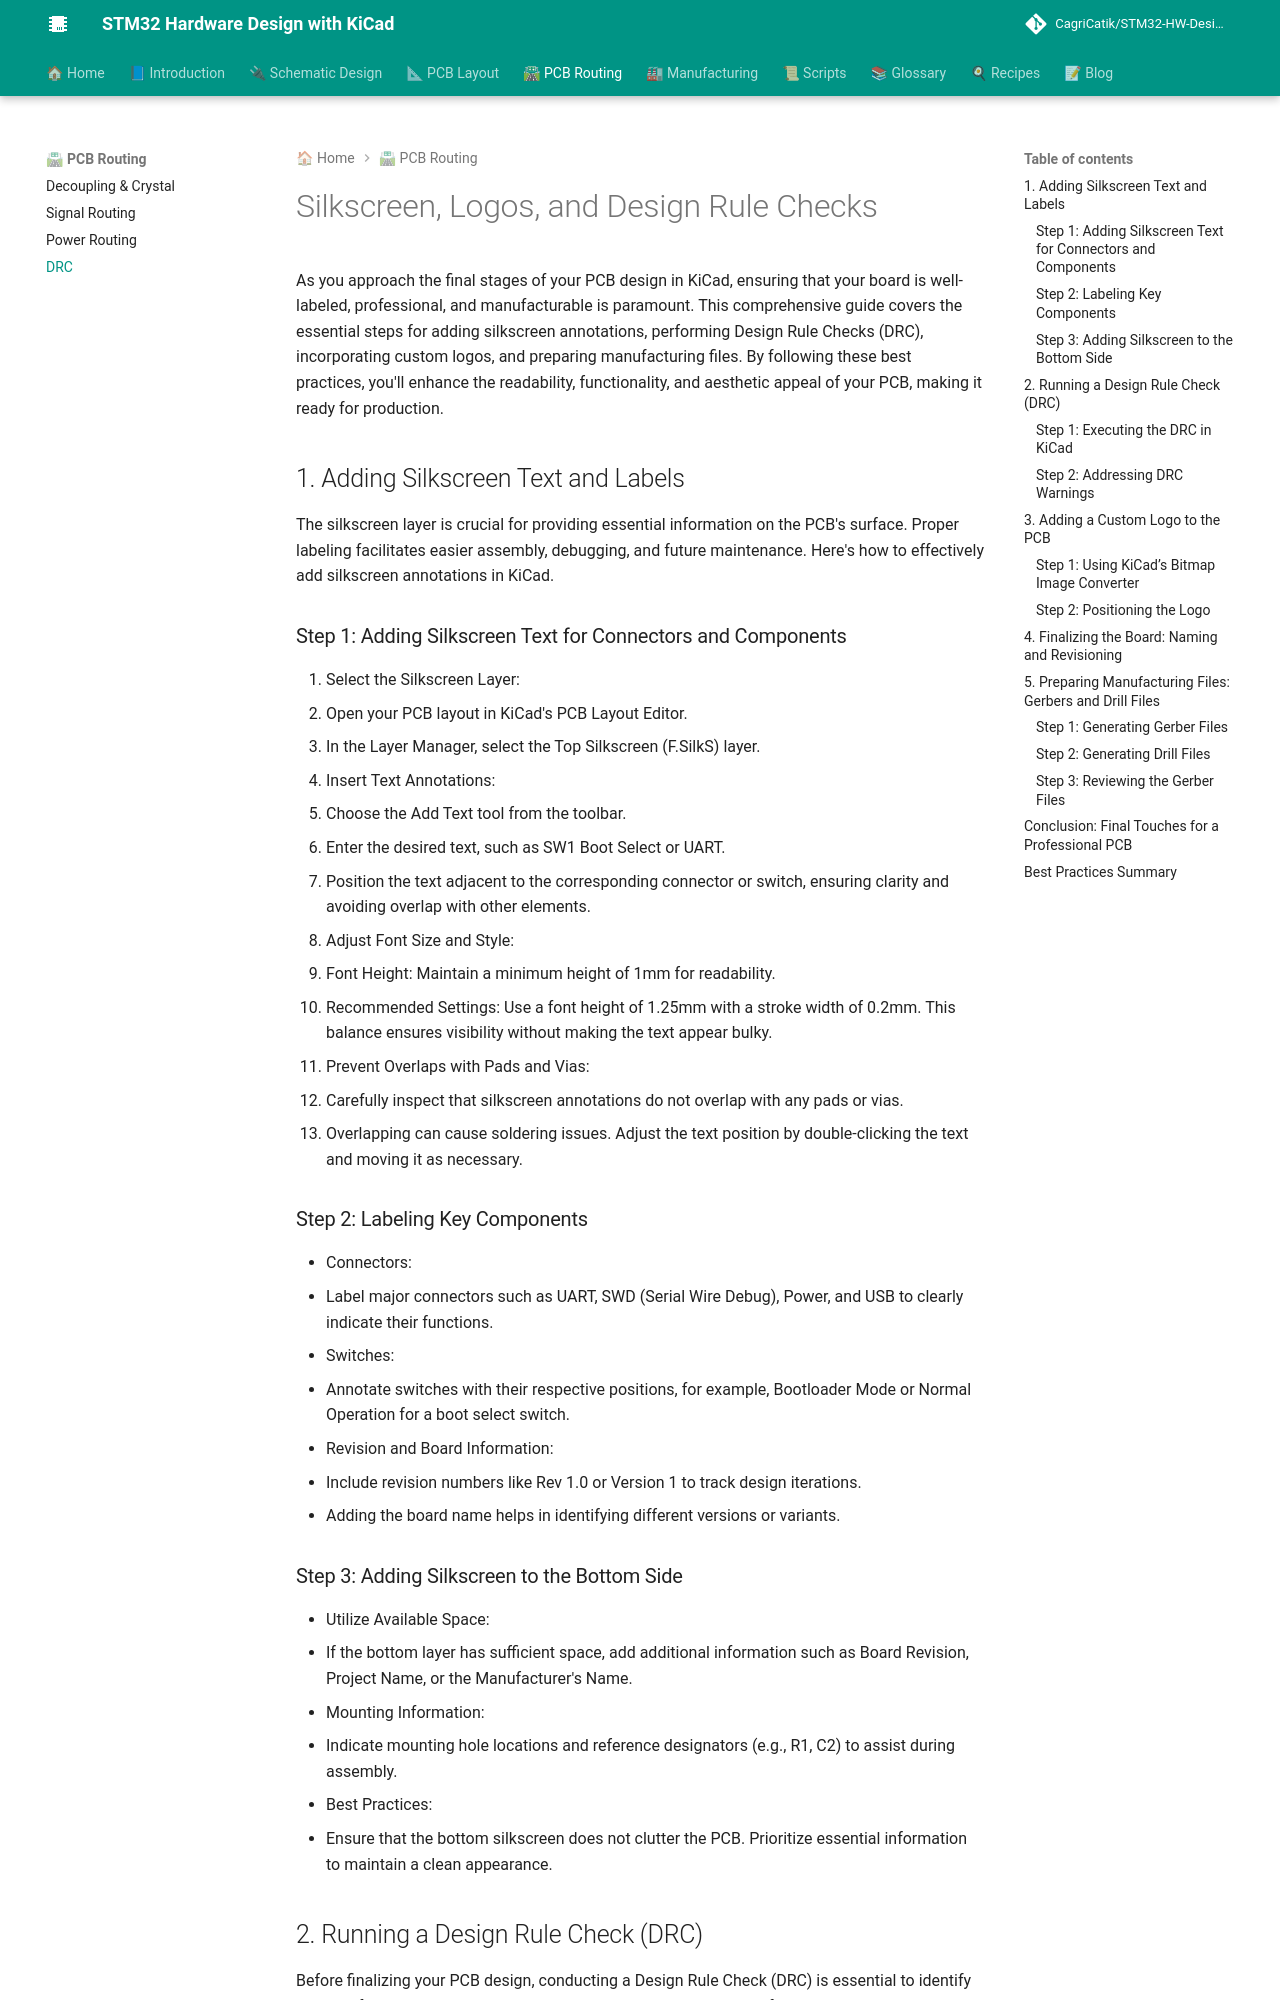

repository: CagriCatik/STM32-HW-Design-with-KiCAD · page: 04_PCB_Routing/04_Finishing-Touches-DRC/index.html · generator: mkdocs

# Adding Final Touches: Silkscreen, Logos, and Design Rule Checks in KiCad

As you approach the final stages of your PCB design in KiCad, ensuring that your board is well-labeled, professional, and manufacturable is paramount. This comprehensive guide covers the essential steps for adding silkscreen annotations, performing Design Rule Checks (DRC), incorporating custom logos, and preparing manufacturing files. By following these best practices, you'll enhance the readability, functionality, and aesthetic appeal of your PCB, making it ready for production.

---

## 1. Adding Silkscreen Text and Labels

The silkscreen layer is crucial for providing essential information on the PCB's surface. Proper labeling facilitates easier assembly, debugging, and future maintenance. Here's how to effectively add silkscreen annotations in KiCad.

### Step 1: Adding Silkscreen Text for Connectors and Components

1. **Select the Silkscreen Layer:**
   - Open your PCB layout in KiCad's **PCB Layout Editor**.
   - In the **Layer Manager**, select the **Top Silkscreen (F.SilkS)** layer.

2. **Insert Text Annotations:**
   - Choose the **Add Text** tool from the toolbar.
   - Enter the desired text, such as **SW1 Boot Select** or **UART**.
   - Position the text adjacent to the corresponding connector or switch, ensuring clarity and avoiding overlap with other elements.

3. **Adjust Font Size and Style:**
   - **Font Height:** Maintain a minimum height of **1mm** for readability.
   - **Recommended Settings:** Use a font height of **1.25mm** with a stroke width of **0.2mm**. This balance ensures visibility without making the text appear bulky.

4. **Prevent Overlaps with Pads and Vias:**
   - Carefully inspect that silkscreen annotations do not overlap with any pads or vias.
   - Overlapping can cause soldering issues. Adjust the text position by double-clicking the text and moving it as necessary.

### Step 2: Labeling Key Components

- **Connectors:**
  - Label major connectors such as **UART**, **SWD (Serial Wire Debug)**, **Power**, and **USB** to clearly indicate their functions.

- **Switches:**
  - Annotate switches with their respective positions, for example, **Bootloader Mode** or **Normal Operation** for a boot select switch.

- **Revision and Board Information:**
  - Include revision numbers like **Rev 1.0** or **Version 1** to track design iterations.
  - Adding the board name helps in identifying different versions or variants.

### Step 3: Adding Silkscreen to the Bottom Side

- **Utilize Available Space:**
  - If the bottom layer has sufficient space, add additional information such as **Board Revision**, **Project Name**, or the **Manufacturer's Name**.

- **Mounting Information:**
  - Indicate **mounting hole locations** and reference designators (e.g., **R1**, **C2**) to assist during assembly.

- **Best Practices:**
  - Ensure that the bottom silkscreen does not clutter the PCB. Prioritize essential information to maintain a clean appearance.

---
